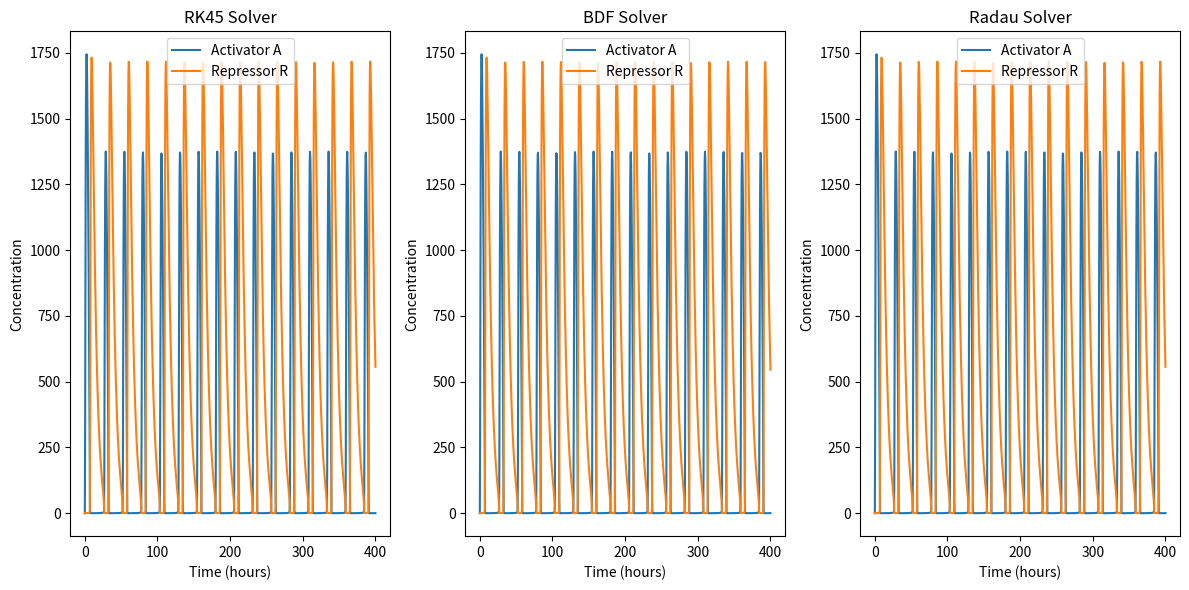

Generate this figure with matplotlib:
import numpy as np
import matplotlib.pyplot as plt
from scipy.integrate import solve_ivp

def Genetic_oscillator(t, y, params):
    D_A, D_R, D_A_prime, D_R_prime, M_A, A, M_R, R, C = y
    alpha_A, alpha_A_prime, alpha_R, alpha_R_prime, beta_A, beta_R, delta_MA, delta_MR, delta_A, delta_R, gamma_A, gamma_R, gamma_C, theta_A, theta_R = params

    dD_A_dt = theta_A * D_A_prime - gamma_A * D_A * A
    dD_R_dt = theta_R * D_R_prime - gamma_R * D_R * A
    dD_A_prime_dt = gamma_A * D_A * A - theta_A * D_A_prime
    dD_R_prime_dt = gamma_R * D_R * A - theta_R * D_R_prime
    dM_A_dt = alpha_A_prime * D_A_prime + alpha_A * D_A - delta_MA * M_A
    dA_dt = beta_A * M_A + theta_A * D_A_prime + theta_R * D_R_prime - A * (gamma_A * D_A + gamma_R * D_R + gamma_C * R + delta_A)
    dM_R_dt = alpha_R_prime * D_R_prime + alpha_R * D_R - delta_MR * M_R
    dR_dt = beta_R * M_R - gamma_C * A * R + delta_A * C - delta_R * R
    dC_dt = gamma_C * A * R - delta_A * C

    return [dD_A_dt, dD_R_dt, dD_A_prime_dt, dD_R_prime_dt, dM_A_dt, dA_dt, dM_R_dt, dR_dt, dC_dt]

# Parameters from the article
initial_parameters = [
    50,   # alpha_A: 1/h
    500,  # alpha_A_prime: 1/h
    0.01, # alpha_R: 1/h
    50,   # alpha_R_prime: 1/h
    50,   # beta_A: 1/h
    5,    # beta_R: 1/h
    10,   # delta_MA: 1/h
    0.5,  # delta_MR: 1/h
    1,    # delta_A: 1/h
    0.2,  # delta_R: 1/h
    1,    # gamma_A: 1/(mol*h)
    1,    # gamma_R: 1/(mol*h)
    2,    # gamma_C: 1/(mol*h)
    50,   # theta_A: 1/h
    100   # theta_R: 1/h
]

initial_conditions = [1, 1, 0, 0, 0, 0, 0, 0, 0]
t_span = (0, 400)
t_eval = np.linspace(0, 400, 1000)

# Solve with different methods
sol_RK45 = solve_ivp(Genetic_oscillator, t_span, initial_conditions, method='RK45', args=(initial_parameters,), t_eval=t_eval)
sol_BDF = solve_ivp(Genetic_oscillator, t_span, initial_conditions, method='BDF', args=(initial_parameters,), t_eval=t_eval)
sol_Radau = solve_ivp(Genetic_oscillator, t_span, initial_conditions, method='Radau', args=(initial_parameters,), t_eval=t_eval)

# Plot results
plt.figure(figsize=(12, 6))

plt.subplot(1, 3, 1)
plt.plot(sol_RK45.t, sol_RK45.y[5], label='Activator A')
plt.plot(sol_RK45.t, sol_RK45.y[7], label='Repressor R')
plt.title('RK45 Solver')
plt.xlabel('Time (hours)')
plt.ylabel('Concentration')
plt.legend()

plt.subplot(1, 3, 2)
plt.plot(sol_BDF.t, sol_BDF.y[5], label='Activator A')
plt.plot(sol_BDF.t, sol_BDF.y[7], label='Repressor R')
plt.title('BDF Solver')
plt.xlabel('Time (hours)')
plt.ylabel('Concentration')
plt.legend()

plt.subplot(1, 3, 3)
plt.plot(sol_Radau.t, sol_Radau.y[5], label='Activator A')
plt.plot(sol_Radau.t, sol_Radau.y[7], label='Repressor R')
plt.title('Radau Solver')
plt.xlabel('Time (hours)')
plt.ylabel('Concentration')
plt.legend()

plt.tight_layout()
plt.savefig('solver_comparison.png')
plt.show()
